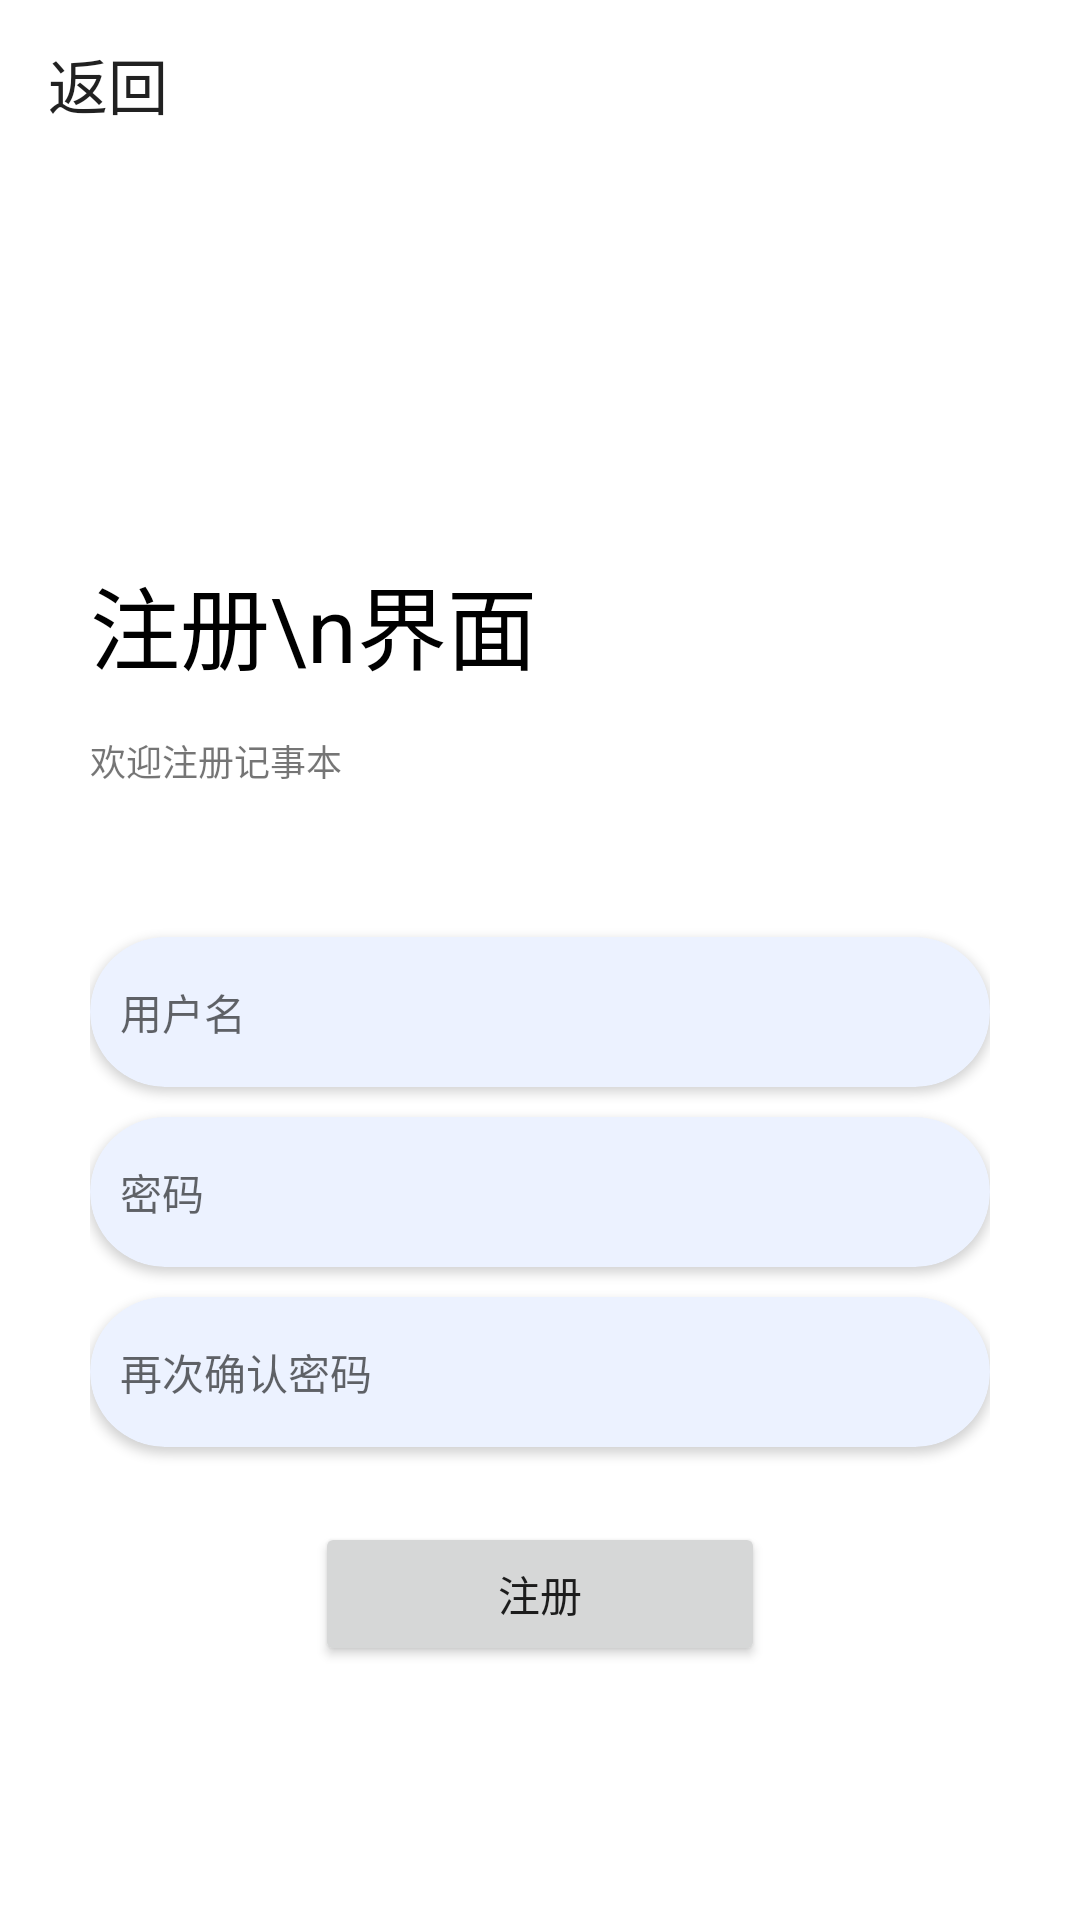

Layout XML and referenced resources for this Android screen:
<!-- AndroidManifest.xml: application theme Theme.MaterialComponents.Light.NoActionBar -->
<!-- res/layout/activity_register.xml -->
<?xml version="1.0" encoding="utf-8"?>
<LinearLayout xmlns:android="http://schemas.android.com/apk/res/android"
    xmlns:app="http://schemas.android.com/apk/res-auto"
    xmlns:tools="http://schemas.android.com/tools"
    android:id="@+id/main"
    android:layout_width="match_parent"
    android:layout_height="match_parent"
    tools:context=".LoginActivity"
    android:orientation="vertical">

    <Toolbar
        android:id="@+id/btn_back"
        android:layout_width="match_parent"
        android:layout_height="wrap_content"
        android:title="返回"
        android:navigationIcon="@drawable/baseline_arrow_back_24">

    </Toolbar>

    <LinearLayout

        android:layout_width="match_parent"
        android:layout_height="wrap_content"
        android:orientation="vertical"
        android:layout_marginLeft="30dp"
        android:layout_marginRight="30dp">


        <TextView
            android:id="@+id/notice"
            android:layout_width="wrap_content"
            android:layout_height="wrap_content"
            android:text="注册\n界面"
            android:textSize="30sp"
            android:textColor="@color/black"
            android:layout_marginTop="130dp" />

        <TextView
            android:layout_width="wrap_content"
            android:layout_height="wrap_content"
            android:text="欢迎注册记事本"
            android:textSize="12sp"
            android:layout_marginTop="15dp"/>

        <androidx.cardview.widget.CardView

            android:layout_width="match_parent"
            android:layout_height="50dp"
            android:layout_marginTop="50dp"
            android:backgroundTint="#ECF2FF"
            app:cardCornerRadius="25dp">

            <EditText
                android:id="@+id/et_username"

                android:layout_width="match_parent"
                android:layout_height="match_parent"
                android:background="@null"
                android:hint="用户名"
                android:textSize="14sp"
                android:paddingRight="10dp"
                android:paddingLeft="10dp"/>

        </androidx.cardview.widget.CardView>

        <androidx.cardview.widget.CardView

            android:layout_width="match_parent"
            android:layout_height="50dp"
            android:layout_marginTop="10dp"
            android:backgroundTint="#ECF2FF"
            app:cardCornerRadius="25dp">

            <EditText
                android:id="@+id/et_password"

                android:layout_width="match_parent"
                android:layout_height="match_parent"
                android:background="@null"
                android:hint="密码"
                android:inputType="textPassword"
                android:textSize="14sp"
                android:paddingRight="10dp"
                android:paddingLeft="10dp"/>

        </androidx.cardview.widget.CardView>

        <androidx.cardview.widget.CardView

            android:layout_width="match_parent"
            android:layout_height="50dp"
            android:layout_marginTop="10dp"
            android:backgroundTint="#ECF2FF"
            app:cardCornerRadius="25dp">

            <EditText
                android:id="@+id/et_repassword"
                android:layout_width="match_parent"
                android:layout_height="match_parent"
                android:background="@null"
                android:hint="再次确认密码"
                android:inputType="textPassword"
                android:textSize="14sp"
                android:paddingRight="10dp"
                android:paddingLeft="10dp"/>

        </androidx.cardview.widget.CardView>



        <Button
            android:id="@+id/btn_login"
            android:layout_width="150dp"
            android:layout_height="wrap_content"
            android:text="注册"
            android:layout_gravity="center"
            android:layout_marginTop="25dp"
            >

        </Button>


    </LinearLayout>

</LinearLayout>
<!-- resources referenced by this layout -->
<resources>

  <!-- not gathered from this repository: default colours our renderer supplied (Android Studio template values) -->
  <color name="black">#FF000000</color>
</resources>
